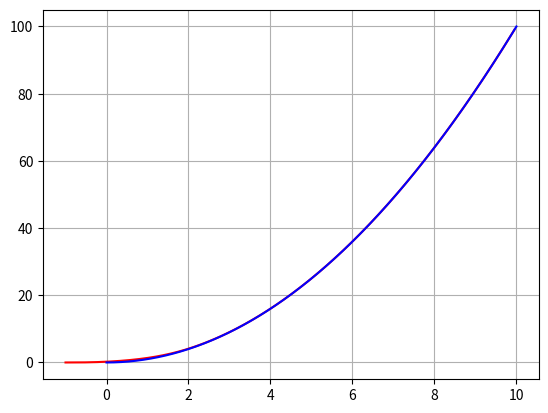

Generate this figure with matplotlib:
import numpy as np
import matplotlib.pyplot as plt
from scipy.integrate import odeint


def f(t, u):
    x, y = u
    dxdt = ((x - t) / L ** 2) * (x - t + 2 * t * y - 2 * t ** 3)
    dydt = ((y - t ** 2) / L ** 2) * (x - t + 2 * t * y - 2 * t ** 3)
    dudt = [dxdt, dydt]
    return dudt

L = 1
u0 = [-L, 0]
t = np.linspace(0, 10, 1000)
front = t ** 2
sol = odeint(f, u0, t, tfirst=True)

plt.plot(sol[:, 0], sol[:, 1], color='r')
plt.plot(t, front, color='b')
plt.grid()
plt.show()
